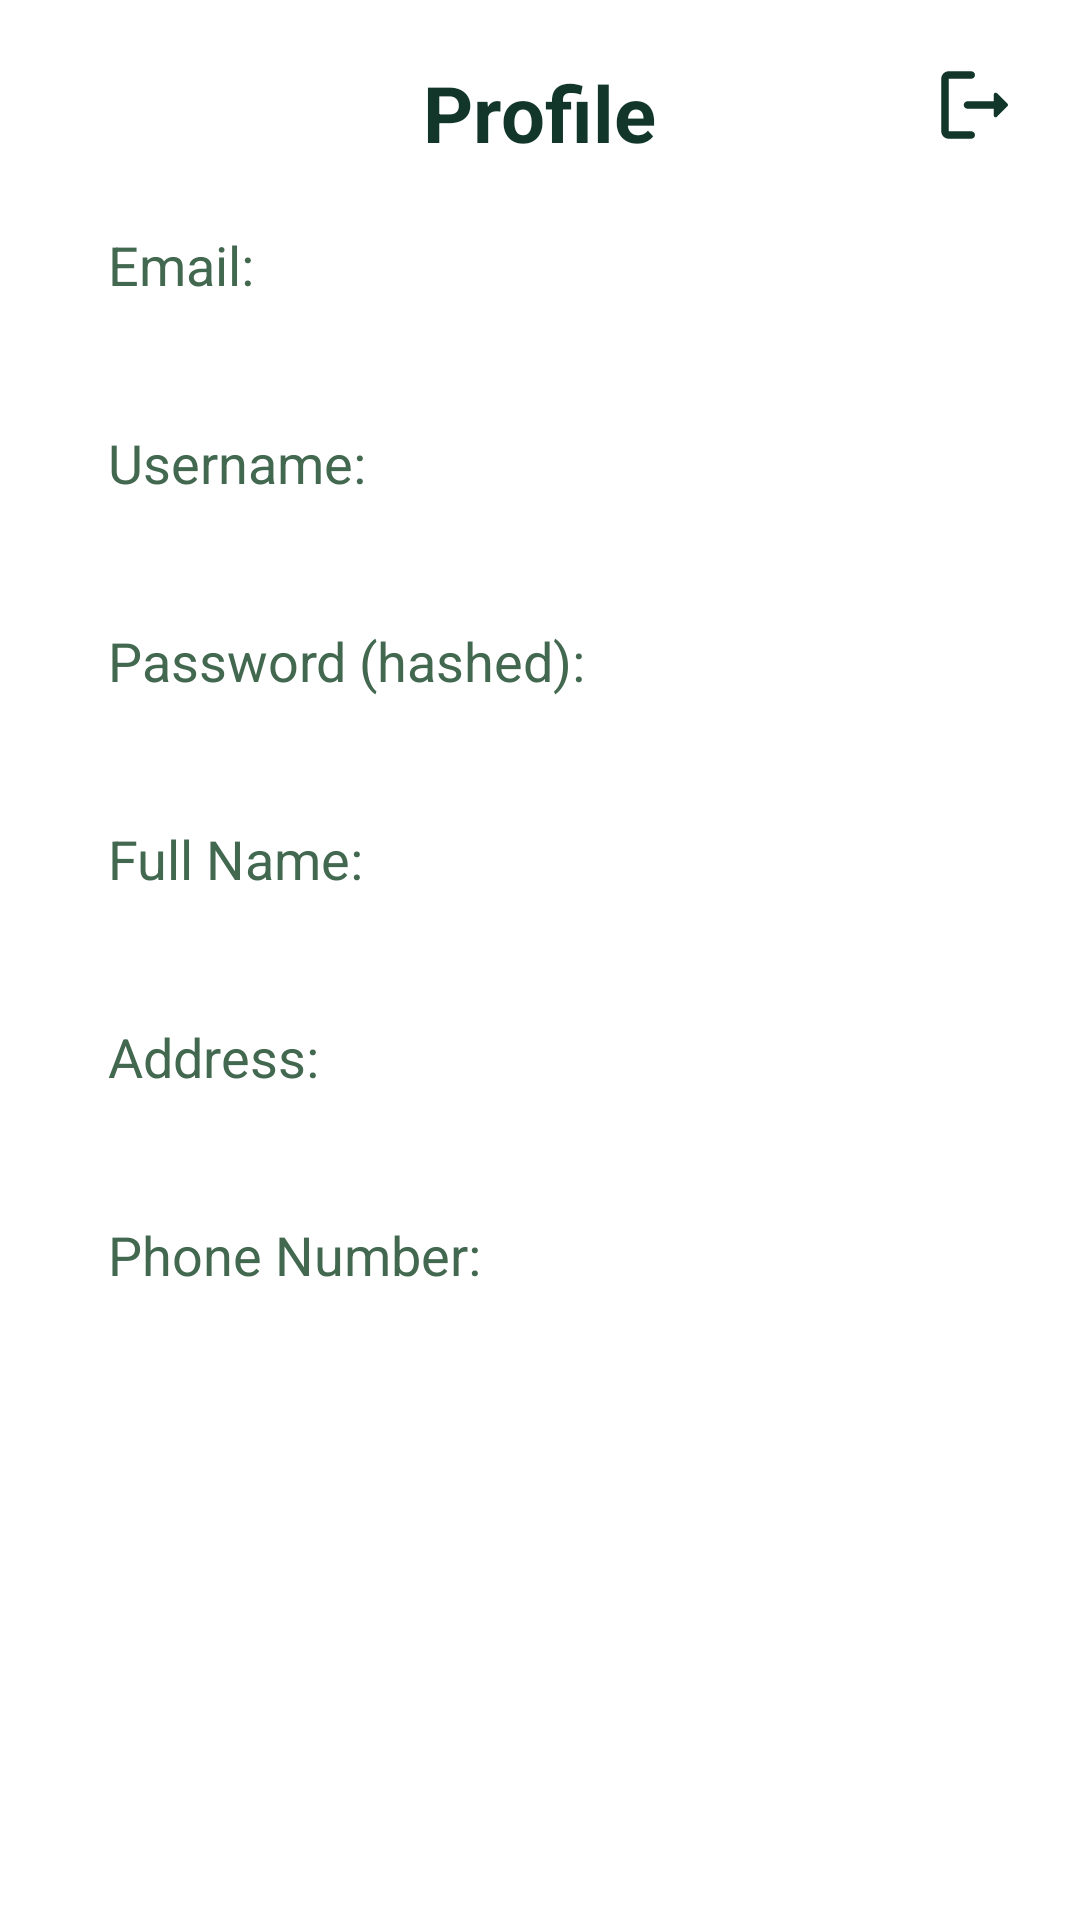

Produce the Android XML layout that renders to this screen, including the resource entries it uses.
<!-- AndroidManifest.xml: application theme Theme.NoLoremStore -->
<!-- res/layout/fragment_profile.xml -->
<?xml version="1.0" encoding="utf-8"?>
<FrameLayout xmlns:android="http://schemas.android.com/apk/res/android"
    xmlns:tools="http://schemas.android.com/tools"
    android:layout_width="match_parent"
    android:layout_height="match_parent"
    android:background="@color/white"
    android:id="@+id/profileFragment"
    tools:context=".fragment.ProfileFragment">

    <RelativeLayout
        android:layout_width="match_parent"
        android:layout_height="wrap_content"
        android:layout_margin="20dp">

        <TextView
            android:layout_width="wrap_content"
            android:layout_height="wrap_content"
            android:text="Profile"
            android:textSize="26sp"
            android:textStyle="bold"
            android:textColor="@color/hijau1"
            android:layout_centerHorizontal="true"
            android:layout_alignParentTop="true"/>

        <ImageView
            android:id="@+id/btn_logout"
            android:layout_width="30dp"
            android:layout_height="30dp"
            android:src="@drawable/round_logout_24"
            android:layout_alignParentEnd="true"/>
    </RelativeLayout>

    <LinearLayout
        android:layout_width="match_parent"
        android:layout_height="wrap_content"
        android:orientation="vertical"
        android:layout_margin="20dp"
        android:padding="16dp">

        <TextView
            android:layout_width="match_parent"
            android:layout_height="wrap_content"
            android:text="Email:"
            android:textSize="18sp"
            android:textColor="@color/hijau2"
            android:layout_marginBottom="4dp"
            android:layout_marginTop="40dp"/>
        <TextView
            android:id="@+id/tv_email"
            android:layout_width="match_parent"
            android:layout_height="wrap_content"
            android:textSize="16sp"
            android:textColor="@color/hijau1"
            android:layout_marginBottom="16dp" />

        <TextView
            android:layout_width="match_parent"
            android:layout_height="wrap_content"
            android:text="Username:"
            android:textSize="18sp"
            android:textColor="@color/hijau2"
            android:layout_marginBottom="4dp" />
        <TextView
            android:id="@+id/tv_username"
            android:layout_width="match_parent"
            android:layout_height="wrap_content"
            android:textSize="16sp"
            android:textColor="@color/hijau1"
            android:layout_marginBottom="16dp" />

        <TextView
            android:layout_width="match_parent"
            android:layout_height="wrap_content"
            android:text="Password (hashed):"
            android:textSize="18sp"
            android:textColor="@color/hijau2"
            android:layout_marginBottom="4dp" />
        <TextView
            android:id="@+id/tv_password"
            android:layout_width="match_parent"
            android:layout_height="wrap_content"
            android:textSize="16sp"
            android:textColor="@color/hijau1"
            android:layout_marginBottom="16dp" />

        <TextView
            android:layout_width="match_parent"
            android:layout_height="wrap_content"
            android:text="Full Name:"
            android:textSize="18sp"
            android:textColor="@color/hijau2"
            android:layout_marginBottom="4dp" />
        <TextView
            android:id="@+id/tv_full_name"
            android:layout_width="match_parent"
            android:layout_height="wrap_content"
            android:textSize="16sp"
            android:textColor="@color/hijau1"
            android:layout_marginBottom="16dp" />

        <TextView
            android:layout_width="match_parent"
            android:layout_height="wrap_content"
            android:text="Address:"
            android:textSize="18sp"
            android:textColor="@color/hijau2"
            android:layout_marginBottom="4dp" />
        <TextView
            android:id="@+id/tv_address"
            android:layout_width="match_parent"
            android:layout_height="wrap_content"
            android:textSize="16sp"
            android:textColor="@color/hijau1"
            android:layout_marginBottom="16dp" />

        <TextView
            android:layout_width="match_parent"
            android:layout_height="wrap_content"
            android:text="Phone Number:"
            android:textSize="18sp"
            android:textColor="@color/hijau2"
            android:layout_marginBottom="4dp" />
        <TextView
            android:id="@+id/tv_phone"
            android:layout_width="match_parent"
            android:layout_height="wrap_content"
            android:textSize="16sp"
            android:textColor="@color/hijau1"
            android:layout_marginBottom="16dp" />



    </LinearLayout>

</FrameLayout>
<!-- resources referenced by this layout -->
<resources>
  <color name="hijau1">#12372A</color>
  <color name="hijau2">#436850</color>
  <color name="white">#FFFFFFFF</color>
  <!-- drawable round_logout_24 (drawable) -->
  <vector android:autoMirrored="true" android:height="24dp"
      android:tint="#12372A" android:viewportHeight="24"
      android:viewportWidth="24" android:width="24dp" xmlns:android="http://schemas.android.com/apk/res/android">
      <path android:fillColor="@android:color/white" android:pathData="M5,5h6c0.55,0 1,-0.45 1,-1v0c0,-0.55 -0.45,-1 -1,-1H5C3.9,3 3,3.9 3,5v14c0,1.1 0.9,2 2,2h6c0.55,0 1,-0.45 1,-1v0c0,-0.55 -0.45,-1 -1,-1H5V5z"/>
      <path android:fillColor="@android:color/white" android:pathData="M20.65,11.65l-2.79,-2.79C17.54,8.54 17,8.76 17,9.21V11h-7c-0.55,0 -1,0.45 -1,1v0c0,0.55 0.45,1 1,1h7v1.79c0,0.45 0.54,0.67 0.85,0.35l2.79,-2.79C20.84,12.16 20.84,11.84 20.65,11.65z"/>
  </vector>
  <style name="Theme.NoLoremStore" parent="Base.Theme.NoLoremStore" />
  <style name="Base.Theme.NoLoremStore" parent="Theme.Material3.DayNight.NoActionBar">
          
          
          
          
          
      </style>
</resources>
